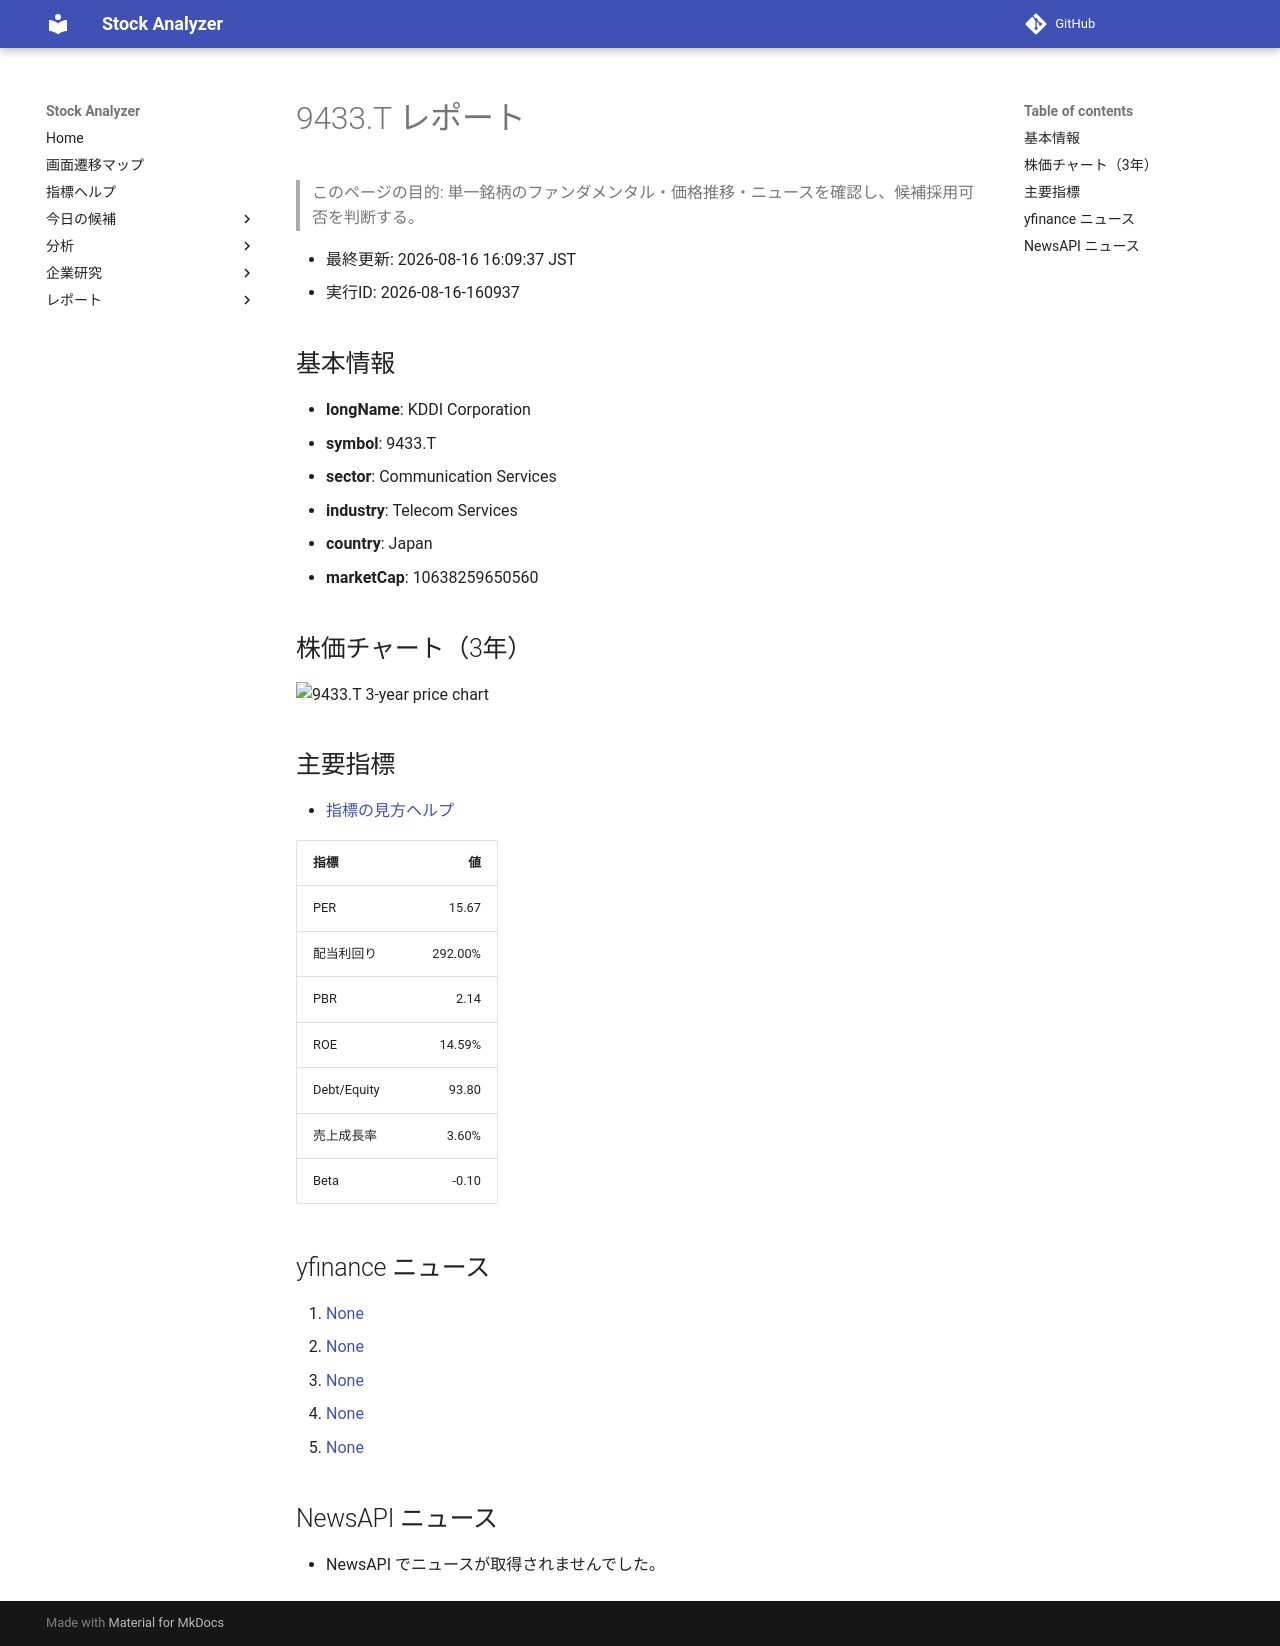

repository: Yumi-note/Making-APP · page: reports/2026-08-16/160937/9433_T/index.html · generator: mkdocs

# 9433.T レポート

> このページの目的: 単一銘柄のファンダメンタル・価格推移・ニュースを確認し、候補採用可否を判断する。

- 最終更新: 2026-08-16 16:09:37 JST
- 実行ID: 2026-08-16-160937

## 基本情報

- **longName**: KDDI Corporation
- **symbol**: 9433.T
- **sector**: Communication Services
- **industry**: Telecom Services
- **country**: Japan
- **marketCap**: 10638259650560

## 株価チャート（3年）

![9433.T 3-year price chart](9433_T_3y.png)

## 主要指標

- [指標の見方ヘルプ](../../../../indicators.md)

| 指標 | 値 |
|---|---:|
| PER | 15.67 |
| 配当利回り | 292.00% |
| PBR | 2.14 |
| ROE | 14.59% |
| Debt/Equity | 93.80 |
| 売上成長率 | 3.60% |
| Beta | -0.10 |

## yfinance ニュース

1. [None](None)
2. [None](None)
3. [None](None)
4. [None](None)
5. [None](None)

## NewsAPI ニュース

- NewsAPI でニュースが取得されませんでした。
